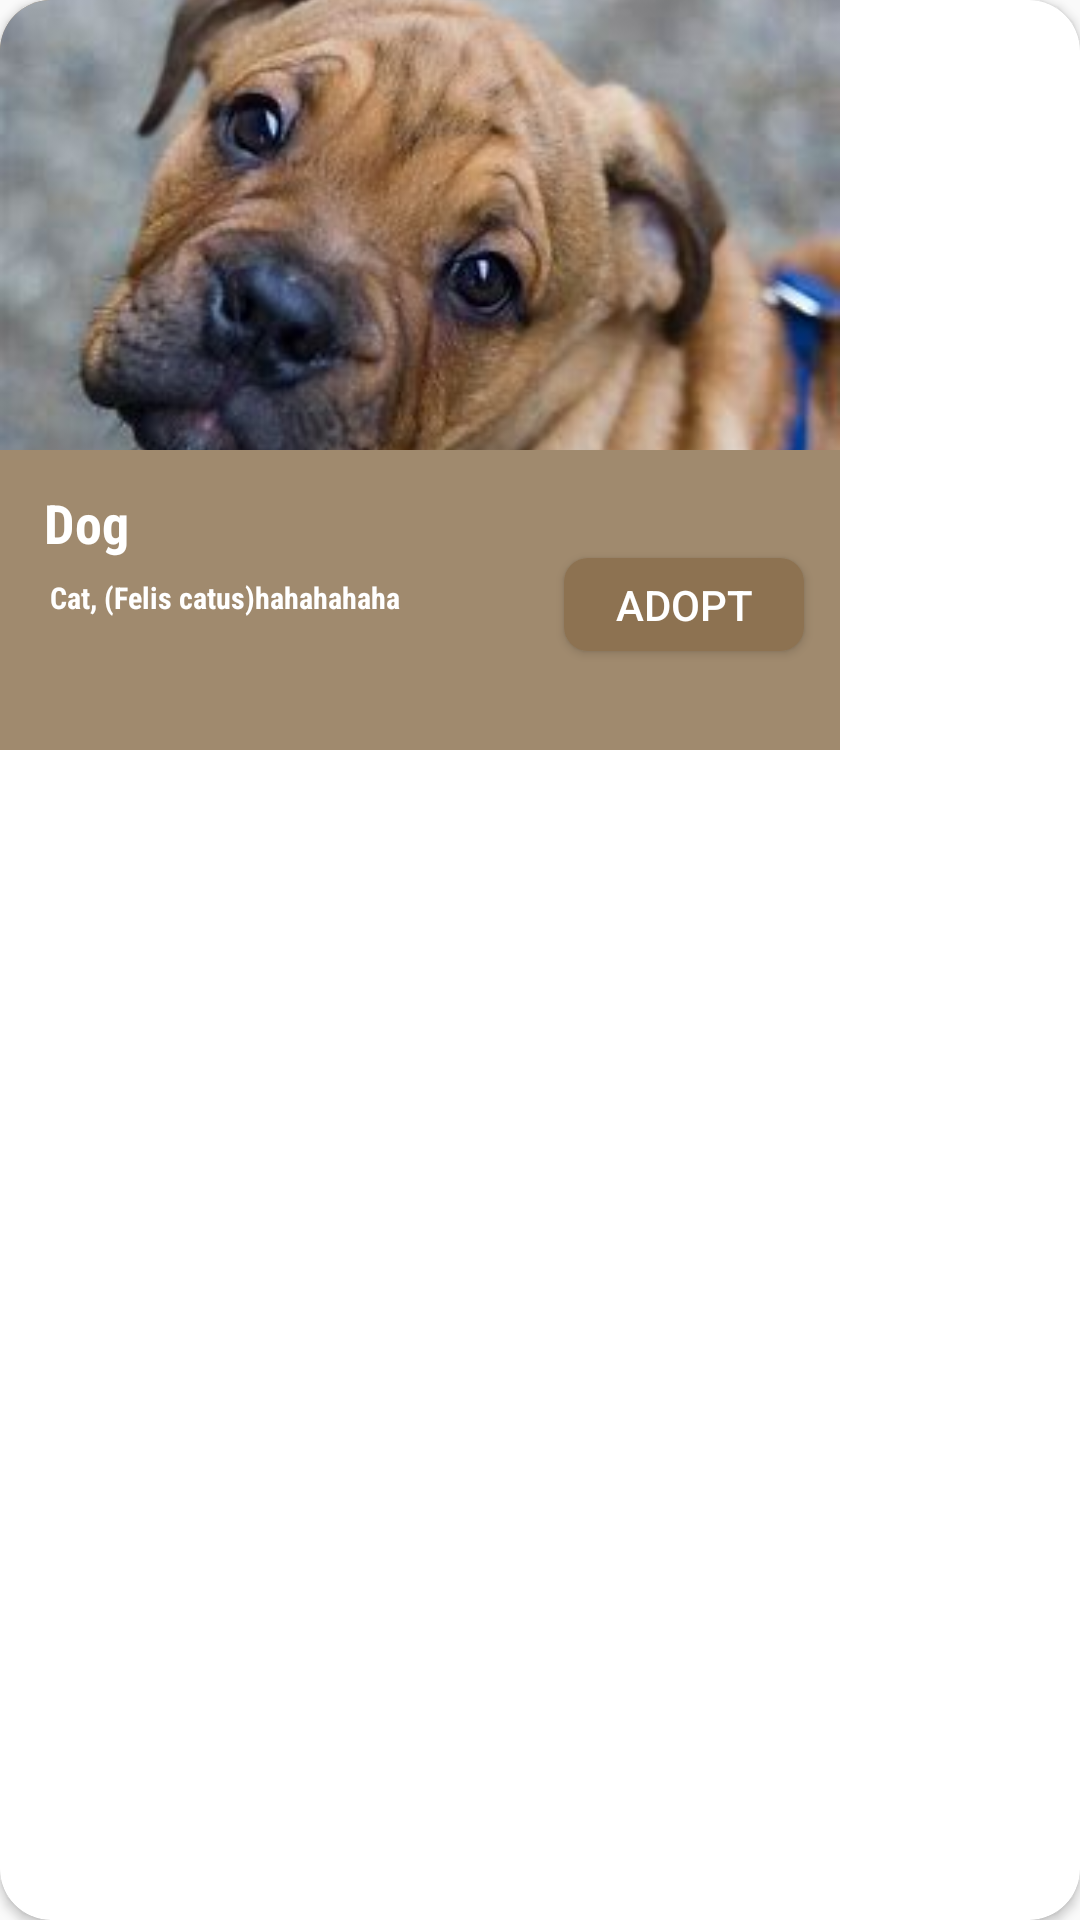

The Android layout XML behind this screen, and the referenced resources:
<!-- AndroidManifest.xml: application theme Base.Theme.PetCo -->
<!-- res/layout/cardview_homepage.xml -->
<?xml version="1.0" encoding="utf-8"?>
<androidx.cardview.widget.CardView xmlns:android="http://schemas.android.com/apk/res/android"
    xmlns:app="http://schemas.android.com/apk/res-auto"
    xmlns:tools="http://schemas.android.com/tools"
    android:id="@+id/CardView"
    android:layout_width="280dp"
    android:layout_height="250dp"
    android:layout_marginTop="8dp"
    android:layout_marginLeft="30dp"
    android:padding="0dp"
    app:cardCornerRadius="17dp">


    <androidx.constraintlayout.widget.ConstraintLayout
        android:layout_width="280dp"
        android:layout_height="250dp"
        android:background="@color/midbrown"
        tools:layout_editor_absoluteX="1dp">

        <ImageView
            android:id="@+id/CardViewImage"
            android:layout_width="match_parent"
            android:layout_height="150dp"
            android:layout_marginBottom="140dp"
            android:background="@drawable/rounded_corner_background"
            android:scaleType="centerCrop"
            android:src="@drawable/dogadopt"
            app:layout_constraintBottom_toBottomOf="parent"
            app:layout_constraintEnd_toEndOf="parent"
            app:layout_constraintHorizontal_bias="0.0"
            app:layout_constraintStart_toStartOf="parent"
            app:layout_constraintTop_toTopOf="parent"
            app:layout_constraintVertical_bias="0.0" />

        <TextView
            android:id="@+id/CardViewTitle"
            android:layout_width="wrap_content"
            android:layout_height="wrap_content"
            android:layout_marginTop="12dp"
            android:fontFamily="sans-serif-condensed"
            android:text="Dog"
            android:textColor="@color/white"
            android:textSize="18sp"
            android:textStyle="bold"
            app:layout_constraintEnd_toEndOf="@+id/CardViewDescription"
            app:layout_constraintHorizontal_bias="0.0"
            app:layout_constraintStart_toStartOf="@+id/CardViewDescription"
            app:layout_constraintTop_toBottomOf="@+id/CardViewImage" />

        <TextView
            android:id="@+id/CardViewDescription"
            android:layout_width="150dp"
            android:layout_height="28dp"
            android:layout_marginStart="8dp"
            android:layout_marginTop="4dp"
            android:layout_marginEnd="15dp"
            android:fontFamily="sans-serif-condensed"
            android:padding="2dp"
            android:textColor="@color/white"
            android:text="Cat, (Felis catus)hahahahaha"
            android:textSize="10sp"
            android:textStyle="bold"
            app:layout_constraintEnd_toEndOf="@+id/CardViewImage"
            app:layout_constraintHorizontal_bias="0.062"
            app:layout_constraintStart_toStartOf="@+id/CardViewImage"
            app:layout_constraintTop_toBottomOf="@+id/CardViewTitle" />

        <Button
            android:id="@+id/button"
            android:layout_width="80dp"
            android:layout_height="31dp"
            android:layout_marginStart="8dp"
            android:layout_marginTop="36dp"
            android:background="@drawable/buttonadopt"
            android:text="Adopt"
            android:textColor="@color/white"
            app:layout_constraintEnd_toEndOf="@+id/CardViewImage"
            app:layout_constraintHorizontal_bias="0.567"
            app:layout_constraintStart_toEndOf="@+id/CardViewDescription"
            app:layout_constraintTop_toBottomOf="@+id/CardViewImage" />

    </androidx.constraintlayout.widget.ConstraintLayout>

</androidx.cardview.widget.CardView>
<!-- resources referenced by this layout -->
<resources>
  <color name="midbrown">#a08a6e</color>
  <color name="white">#FFFFFFFF</color>
  <!-- drawable buttonadopt (drawable) -->
  <?xml version="1.0" encoding="utf-8"?>
  <selector xmlns:android="http://schemas.android.com/apk/res/android">
      
      <item android:state_pressed="true">
          <shape android:shape="rectangle">
              <solid android:color="@color/midbrown" />
              <corners android:radius="8dp" />
          </shape>
      </item>
  
      
      <item android:state_focused="true">
          <shape android:shape="rectangle">
              <solid android:color="@color/midbrown" />
              <corners android:radius="8dp" />
          </shape>
      </item>
  
      
      <item>
          <shape android:shape="rectangle">
              <solid android:color="@color/capucino" />
              <corners android:radius="8dp" />
          </shape>
      </item>
  </selector>
  <!-- drawable dogadopt: jpg bitmap (drawable, 10347 bytes) -->
  <style name="Base.Theme.PetCo" parent="Theme.AppCompat.Light.NoActionBar">
          
          <item name="windowNoTitle">true</item>
      </style>
  <color name="capucino">	#8d7251</color>
</resources>
